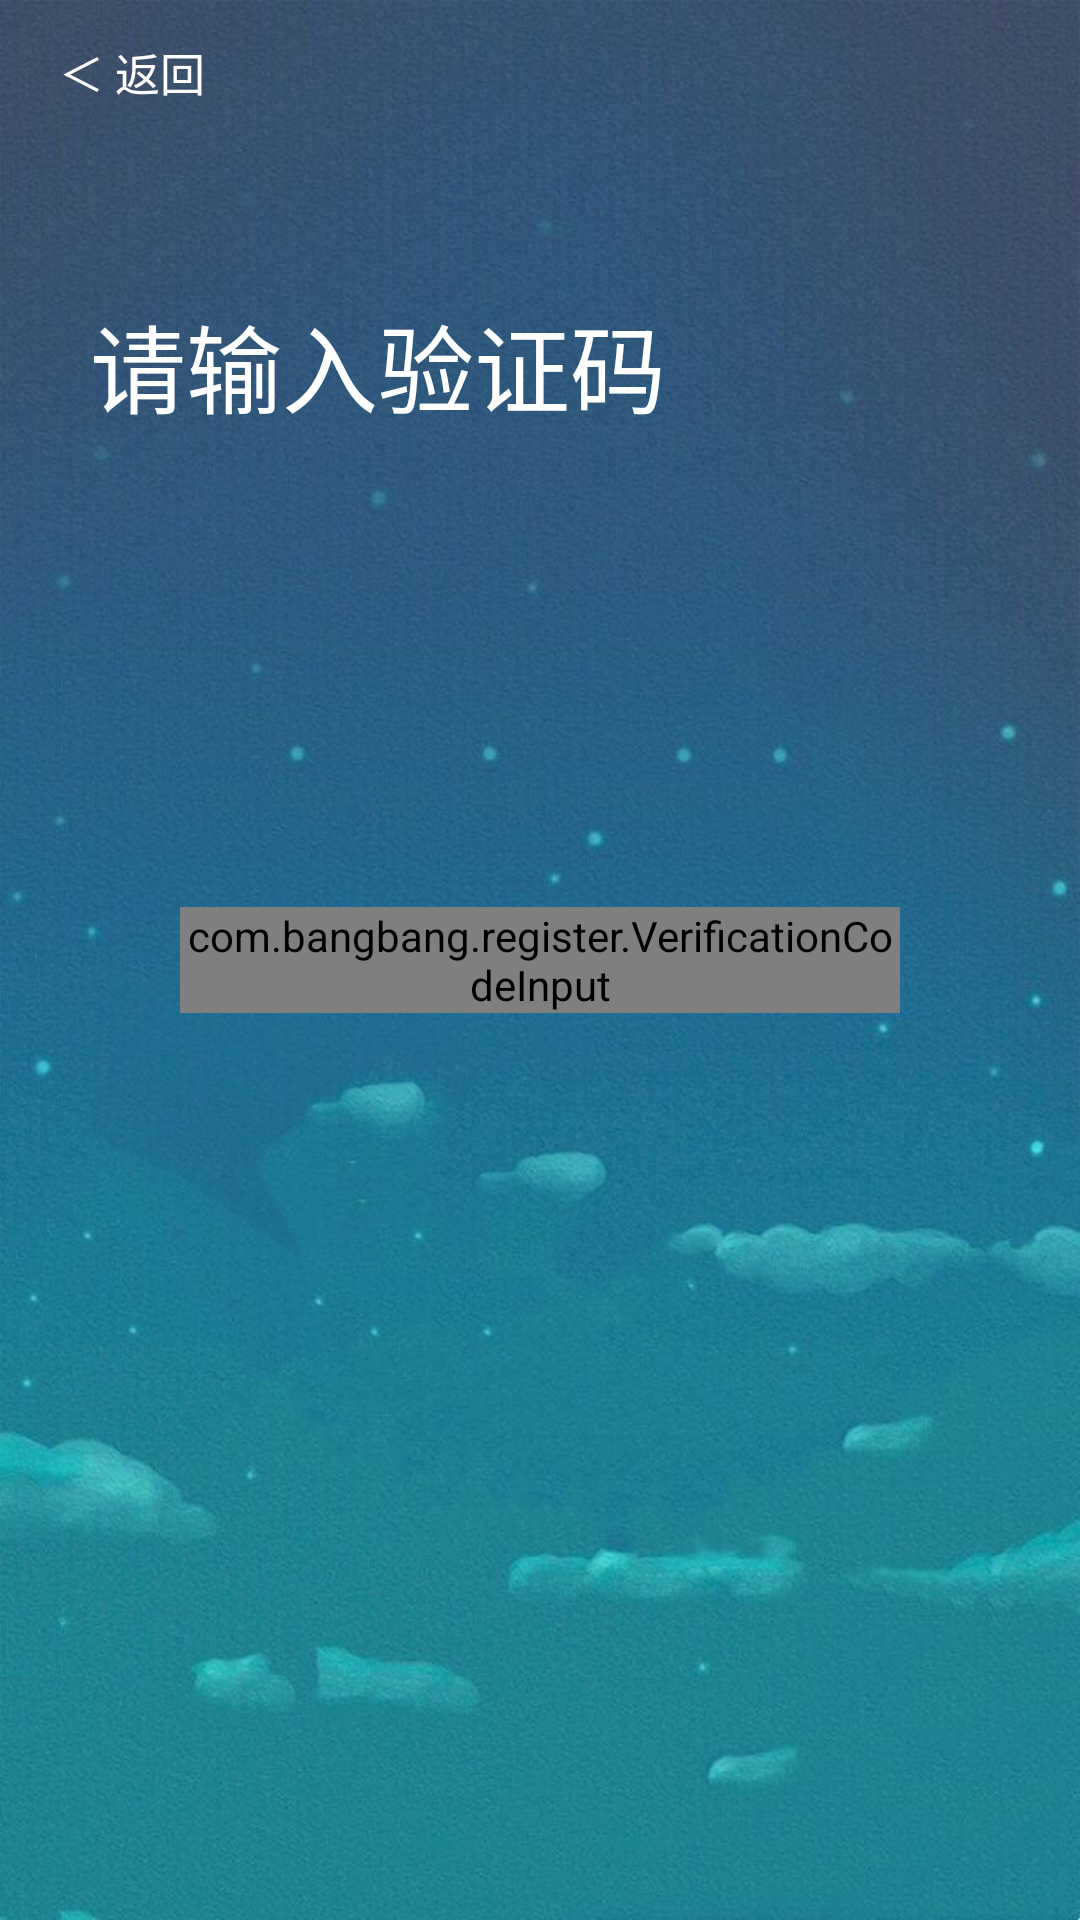

Reconstruct the res/layout file that produces this screen, plus the resources it refers to.
<!-- AndroidManifest.xml: application theme AppTheme -->
<!-- res/layout/activity_register_getcord.xml -->
<?xml version="1.0" encoding="utf-8"?>
<RelativeLayout xmlns:android="http://schemas.android.com/apk/res/android"
    xmlns:tools="http://schemas.android.com/tools"
    android:layout_width="match_parent"
    android:layout_height="match_parent"
    xmlns:ver="http://schemas.android.com/apk/res-auto"
    android:background="@drawable/bg_register"
    tools:context="com.bangbang.register.activity_register_getphone">

    <Button
        android:id="@+id/btn_return"
        android:layout_width="wrap_content"
        android:layout_height="wrap_content"
        android:background="?android:attr/scrollbarTrackVertical"
        android:text="＜ 返回"
        android:textColor="@android:color/white"
        android:textSize="15sp" />

    <TextView
        android:id="@+id/title"
        android:layout_width="match_parent"
        android:layout_height="wrap_content"
        android:layout_below="@+id/btn_return"
        android:layout_marginTop="50dp"
        android:layout_marginLeft="30dp"
        android:layout_marginRight="30dp"
        android:text="请输入验证码"
        android:textColor="@android:color/white"
        android:textSize="32sp" />

    <LinearLayout
        android:id="@+id/cc"
        android:layout_width="match_parent"
        android:layout_height="match_parent"
        android:layout_centerHorizontal="true"
        android:layout_marginLeft="30dp"
        android:layout_marginRight="30dp"
        android:gravity="center"
        android:orientation="vertical">

        <LinearLayout
            android:id="@+id/nm"
            android:layout_width="match_parent"
            android:layout_height="wrap_content"
            android:layout_below="@id/title"
            android:layout_marginBottom="30dp"
            android:layout_marginLeft="30dp"
            android:layout_marginRight="30dp"
            android:layout_marginTop="30dp"
            android:gravity="center"
            android:orientation="horizontal">


            <com.bangbang.register.VerificationCodeInput
                android:id="@+id/input_code"
                android:layout_width="wrap_content"
                android:layout_height="wrap_content"
                android:layout_centerInParent="true"
                android:layout_weight="0"
                ver:box="4"
                ver:box_bg_focus="@drawable/verification_edit_bg_focus"
                ver:box_bg_normal="@drawable/verification_edit_bg_normal"
                ver:child_h_padding="5dp"
                ver:inputType="number" />


        </LinearLayout>

    </LinearLayout>

</RelativeLayout>
<!-- resources referenced by this layout -->
<resources>
  <!-- drawable bg_register: jpg bitmap (drawable, 84540 bytes) -->
  <style name="AppTheme" parent="Theme.AppCompat.Light.NoActionBar">
          
          <item name="colorPrimary">@color/colorPrimary</item>
          <item name="colorPrimaryDark">@color/colorPrimaryDark</item>
          <item name="colorAccent">@color/colorAccent</item>
          
  
      </style>
  <color name="colorPrimary">#40D585</color>
  <color name="colorPrimaryDark">#40D585</color>
  <color name="colorAccent">#40D585</color>
</resources>
